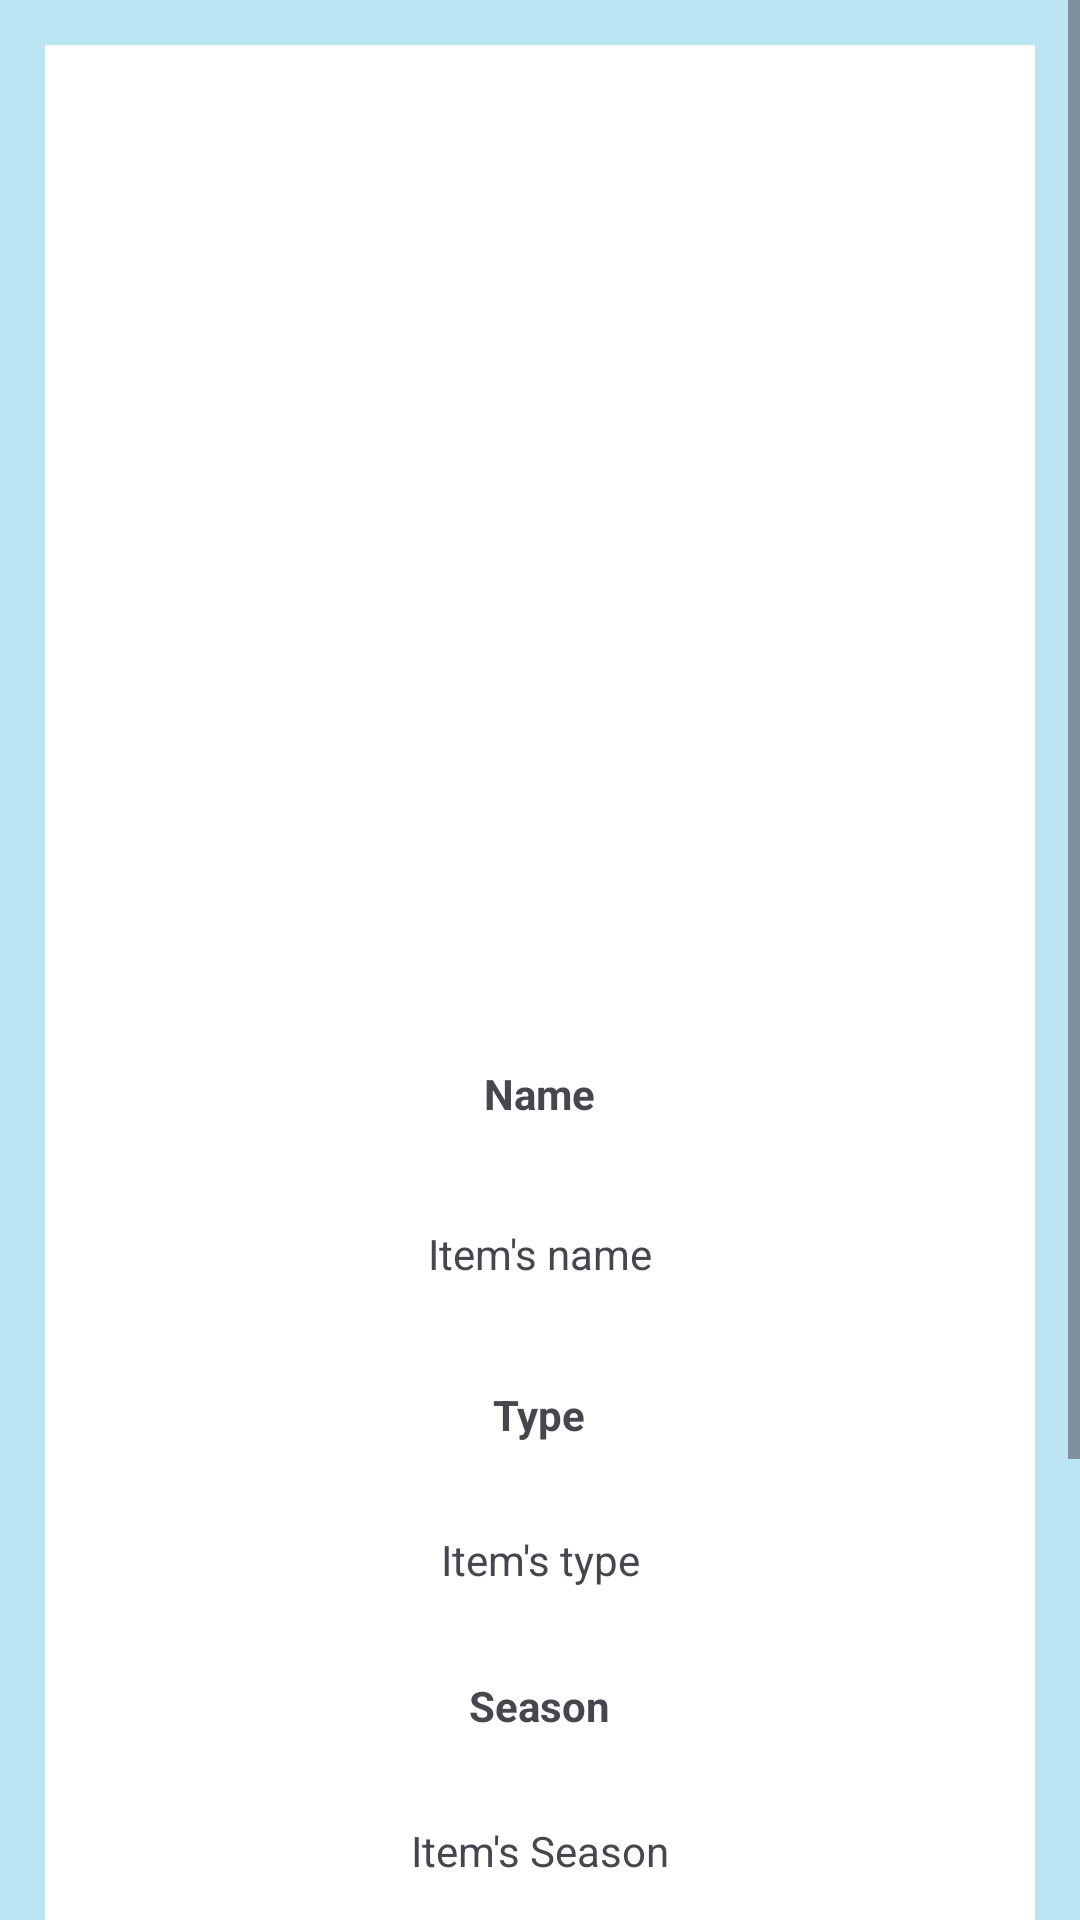

Here is an Android app screen rendered from its layout file. Give the layout XML and the strings, colors and styles it references.
<!-- AndroidManifest.xml: application theme Theme.OutfitPicker -->
<!-- res/layout/showing_item_photo.xml -->
<?xml version="1.0" encoding="utf-8"?>
<RelativeLayout xmlns:android="http://schemas.android.com/apk/res/android"
    android:layout_width="match_parent"
    android:layout_height="match_parent"
    android:layout_gravity="center"
    android:background="@drawable/bg">

    <LinearLayout
        android:layout_width="match_parent"
        android:layout_height="match_parent"
        android:alpha="0.5"
        android:background="@color/my_primary" />

    <ScrollView
        android:layout_width="match_parent"
        android:layout_height="match_parent" >

        <LinearLayout
            android:layout_width="match_parent"
            android:layout_height="wrap_content"
            android:layout_marginStart="15dp"
            android:layout_marginTop="15dp"
            android:layout_marginEnd="15dp"
            android:layout_marginBottom="15dp"
            android:background="@color/white"
            android:gravity="center"
            android:orientation="vertical">

            <ImageView
                android:id="@+id/item_image_preview"
                android:layout_width="300dp"
                android:layout_height="300dp"
                android:layout_centerHorizontal="true"
                android:layout_margin="20dp"
                android:padding="20dp"
                android:scaleType="centerCrop" />

            <TextView
                android:layout_width="wrap_content"
                android:layout_height="wrap_content"
                android:text="Name"
                android:textStyle="bold" />

            <TextView
                android:id="@+id/item_name"
                android:layout_width="match_parent"
                android:layout_height="wrap_content"
                android:layout_margin="20dp"
                android:background="@color/white"
                android:gravity="center"
                android:minHeight="48dp"
                android:text="Item's name" />

            <TextView
                android:layout_width="wrap_content"
                android:layout_height="wrap_content"
                android:text="Type"
                android:textStyle="bold" />

            <TextView
                android:id="@+id/spinnerType"
                android:layout_width="match_parent"
                android:layout_height="wrap_content"
                android:layout_below="@+id/item_type_info"
                android:layout_margin="15dp"
                android:layout_marginTop="16dp"
                android:entries="@array/types"
                android:gravity="center"
                android:minHeight="48dp"
                android:text="Item's type" />

            <TextView
                android:layout_width="wrap_content"
                android:layout_height="wrap_content"
                android:text="Season"
                android:textStyle="bold" />

            <TextView
                android:id="@+id/item_season_info"
                android:layout_width="match_parent"
                android:layout_height="wrap_content"
                android:layout_margin="15dp"
                android:layout_marginTop="16dp"
                android:entries="@array/types"
                android:gravity="center"
                android:minHeight="48dp"
                android:text="Item's Season" />

            <TextView
                android:layout_width="wrap_content"
                android:layout_height="wrap_content"
                android:text="Occasion"
                android:textStyle="bold" />

            <TextView
                android:id="@+id/item_occasion_info"
                android:layout_width="match_parent"
                android:layout_height="wrap_content"
                android:layout_margin="15dp"
                android:layout_marginTop="16dp"
                android:entries="@array/types"
                android:gravity="center"
                android:minHeight="48dp"
                android:text="Item's Occasion" />

            <TextView
                android:id="@+id/text_view_recycler_view"
                android:layout_width="wrap_content"
                android:layout_height="wrap_content"
                android:text="Included in the following outfits"
                android:textStyle="bold" />

            <androidx.recyclerview.widget.RecyclerView
                android:id="@+id/recycler_view_outfits_for_items"
                android:layout_width="match_parent"
                android:layout_height="wrap_content"
                android:orientation="horizontal"
                android:layout_margin="15dp"
                android:padding="20dp"
                />

        </LinearLayout>
    </ScrollView>


</RelativeLayout>
<!-- resources referenced by this layout -->
<resources>
  <string-array name="types">
          <item>Shoes</item>
          <item>Pants</item>
          <item>Jacket</item>
          <item>Hat</item>
          <item>Hoodie</item>
          <item>T-shirt</item>
          <item>Sweat-Shirt</item>
          <item>Jeans</item>
      </string-array>
  <color name="my_primary">#7BD3EA</color>
  <color name="white">#FFFFFFFF</color>
  <style name="Theme.OutfitPicker" parent="Base.Theme.OutfitPicker" />
  <style name="Base.Theme.OutfitPicker" parent="Theme.Material3.DayNight">
          
          <item name="colorPrimary">@color/my_primary</item>
          <item name="colorPrimaryVariant">@color/my_primary</item>
          <item name="colorOnPrimary">@color/white</item>
          <item name="colorSecondary">@color/my_secondary</item>
          <item name="colorSecondaryVariant">@color/my_primary</item>
          <item name="android:statusBarColor">@color/my_primary</item>
  
      </style>
  <color name="my_secondary">#A1EEBD</color>
</resources>
